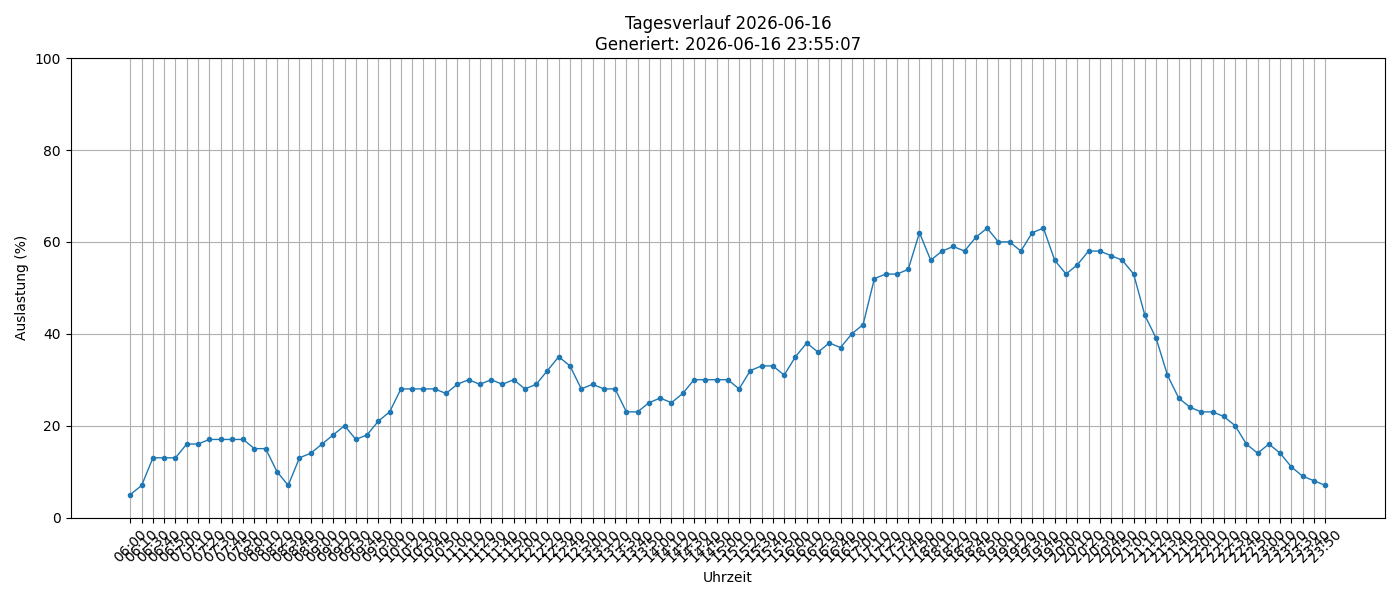

Data behind this chart, as committed beside it:
timestamp, load_percent
2026-06-16 06:00:01, 5
2026-06-16 06:10:01, 7
2026-06-16 06:30:01, 13
2026-06-16 06:40:01, 13
2026-06-16 06:50:01, 13
2026-06-16 07:00:01, 16
2026-06-16 07:10:01, 16
2026-06-16 07:20:01, 17
2026-06-16 07:30:01, 17
2026-06-16 07:40:01, 17
2026-06-16 07:50:01, 17
2026-06-16 08:00:01, 15
2026-06-16 08:10:01, 15
2026-06-16 08:20:01, 10
2026-06-16 08:30:01, 7
2026-06-16 08:40:01, 13
2026-06-16 08:50:01, 14
2026-06-16 09:00:02, 16
2026-06-16 09:10:01, 18
2026-06-16 09:20:02, 20
2026-06-16 09:30:02, 17
2026-06-16 09:40:01, 18
2026-06-16 09:50:01, 21
2026-06-16 10:00:01, 23
2026-06-16 10:10:02, 28
2026-06-16 10:20:01, 28
2026-06-16 10:30:01, 28
2026-06-16 10:40:01, 28
2026-06-16 10:50:01, 27
2026-06-16 11:00:01, 29
2026-06-16 11:10:01, 30
2026-06-16 11:20:01, 29
2026-06-16 11:30:01, 30
2026-06-16 11:40:02, 29
2026-06-16 11:50:02, 30
2026-06-16 12:00:02, 28
2026-06-16 12:10:01, 29
2026-06-16 12:20:01, 32
2026-06-16 12:30:01, 35
2026-06-16 12:40:01, 33
2026-06-16 12:50:01, 28
2026-06-16 13:00:01, 29
2026-06-16 13:10:01, 28
2026-06-16 13:20:01, 28
2026-06-16 13:30:01, 23
2026-06-16 13:40:01, 23
2026-06-16 13:50:01, 25
2026-06-16 14:00:01, 26
2026-06-16 14:10:01, 25
2026-06-16 14:20:02, 27
2026-06-16 14:30:01, 30
2026-06-16 14:40:01, 30
2026-06-16 14:50:01, 30
2026-06-16 15:00:01, 30
2026-06-16 15:10:01, 28
2026-06-16 15:20:01, 32
2026-06-16 15:30:01, 33
2026-06-16 15:40:01, 33
2026-06-16 15:50:01, 31
2026-06-16 16:00:01, 35
... 47 more rows
